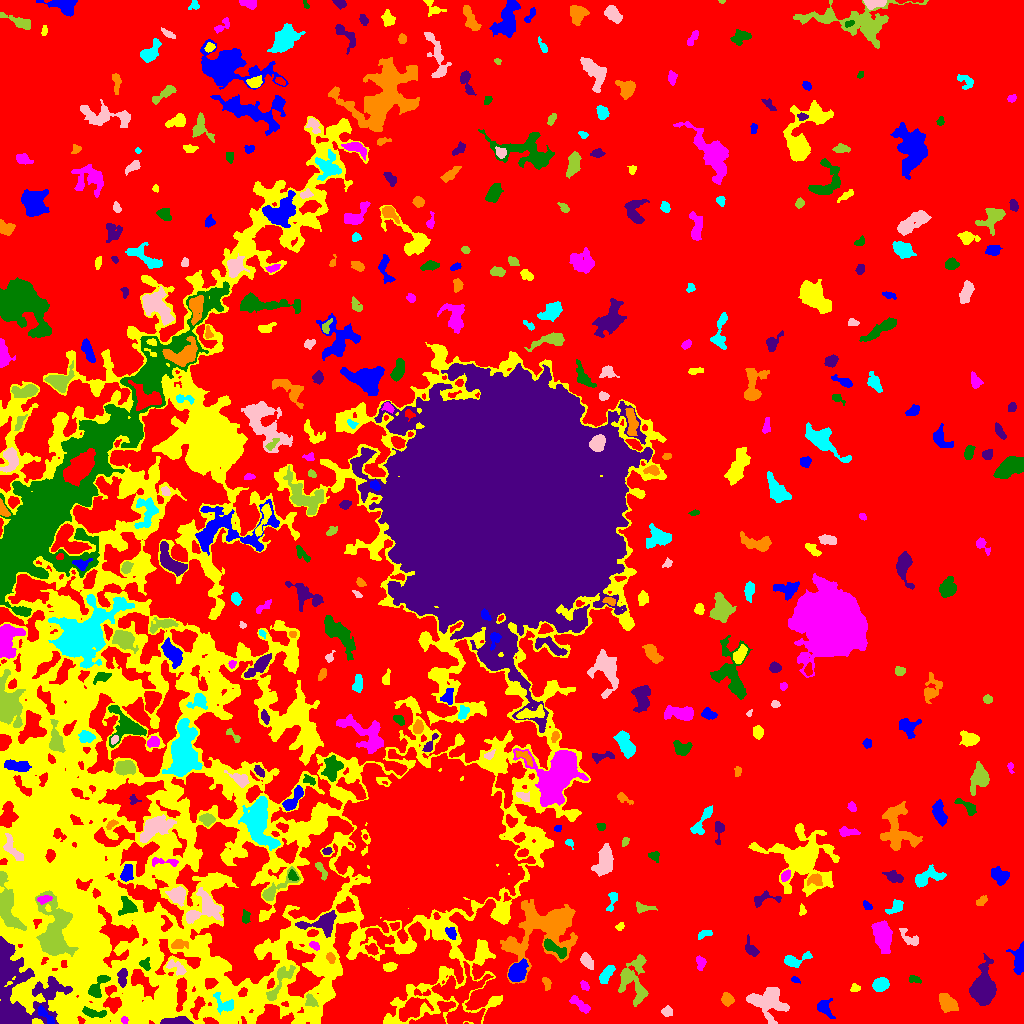

Values plotted in this chart, from the file beside it:
ID, X, Y, A, B, theta, total_flux, mu_max, mu_median, mu_mean, R_fwhm, R_e, R10, R90, x_start, x_end, y_start, y_end, area, greylevel
0, 545.1, 545.1, 315.9, 273.3, -0.959, 3076084, 15.0, 4.0, 4.309, 164.3, 256.9, 101.5, 395, 0, 1023, 0, 1023, 713853, 4.309
1, 45.67, 7.967, 6.728, 1.912, -0.8282, 453.0, 6.0, 3.0, 3.061, 5.323, 3.868, 1.493, 5.997, 38, 54, 0, 18, 148, 23.06
2, 298.2, 1.047, 2.173, 0.9824, 0.1566, 85.0, 5.0, 2.0, 2.429, 2.257, 1.784, 0.5642, 2.764, 293, 302, 0, 4, 35, 14.43
3, 124.6, 3.189, 1.758, 1.674, -0.4034, 127.0, 5.0, 2.0, 2.54, 2.706, 2.185, 0.7979, 3.385, 121, 128, 0, 7, 50, 20.54
4, 93.8, 10.51, 6.888, 2.053, -0.1336, 652.0, 7.0, 3.5, 3.747, 5.262, 4.37, 1.784, 6.652, 82, 106, 6, 17, 174, 17.75
5, 177.6, 1.762, 6.945, 1.641, 0.008203, 1644, 23.0, 7.5, 8.303, 4.184, 3.868, 1.493, 6.308, 160, 193, 0, 7, 198, 25.3
6, 946.5, 20.3, 4.756, 3.228, -0.8377, 651.0, 7.0, 2.0, 2.3, 4.442, 4.687, 1.693, 7.838, 939, 958, 11, 30, 283, 10.3
7, 224, 19.3, 5.902, 3.79, -0.6556, 338.0, 4.0, 1.0, 1.536, 5.809, 4.687, 1.693, 7.334, 213, 233, 9, 31, 220, 16.54
8, 667.2, 11.45, 2.502, 2.148, -0.1164, 217.0, 5.0, 2.0, 2.127, 3.478, 2.877, 1.128, 4.618, 661, 672, 7, 18, 102, 10.13
9, 310, 22.96, 3.102, 2.368, -1.019, 232.0, 5.0, 2.0, 1.871, 3.568, 3.192, 1.262, 4.983, 305, 318, 17, 30, 124, 13.87
10, 411.1, 14.81, 7.696, 4.375, 0.6038, 2168, 10.0, 5.0, 4.916, 8.63, 6.723, 2.646, 10.42, 399, 433, 2, 26, 441, 14.92
11, 823.9, 15.68, 4.496, 2.928, -0.9544, 525.0, 7.0, 2.0, 2.625, 4.442, 3.909, 1.596, 6.433, 817, 835, 5, 25, 200, 10.62
12, 145.7, 21.63, 15.2, 6.406, -0.06632, 2327, 9.0, 3.0, 3.872, 7.356, 7.797, 2.985, 12.33, 125, 174, 8, 34, 601, 16.87
13, 581.5, 17.73, 6.238, 1.977, -0.6399, 292.0, 5.0, 1.0, 1.587, 3.385, 3.656, 1.382, 6.257, 569, 590, 10, 28, 184, 10.59
14, 97.73, 36.41, 7.351, 3.041, 0.9828, 784.0, 8.0, 3.0, 3.174, 5.698, 4.983, 1.954, 7.653, 88, 110, 26, 48, 247, 17.17
15, 21.18, 31.58, 22.91, 17.35, -1.222, 10078, 12.0, 4.0, 4.152, 12.58, 16.07, 5.917, 24.79, 0, 72, 0, 87, 2427, 19.15
16, 727.2, 24.14, 3.085, 2.517, -0.8375, 327.0, 5.0, 2.0, 2.319, 4.37, 3.523, 1.382, 5.528, 721, 734, 17, 31, 141, 11.32
17, 880.6, 39, 3.607, 2.9, 0.344, 2103, 25.0, 9.5, 10.31, 4.853, 4.184, 1.596, 6.604, 872, 889, 32, 46, 204, 17.31
18, 767.4, 22.9, 9.637, 7.178, -0.1765, 2281, 10.0, 3.0, 3.142, 7.399, 7.506, 2.764, 12.45, 746, 789, 0, 36, 726, 11.14
19, 634.1, 44.02, 12.88, 7.216, -1.513, 2051, 9.0, 3.0, 2.999, 6.05, 8.038, 2.985, 12.85, 618, 648, 17, 69, 684, 11
20, 382.1, 32.66, 2.832, 1.501, 1.147, 168.0, 5.0, 2.0, 2.154, 3.192, 2.585, 0.9772, 4.107, 379, 386, 27, 39, 78, 12.15
21, 794.9, 43.87, 2.402, 1.438, -0.4336, 95.0, 3.0, 2.0, 1.827, 3.241, 2.326, 0.9772, 3.523, 791, 800, 40, 47, 52, 9.827
22, 855.6, 35.42, 2.349, 1.947, -0.01938, 173.0, 5.0, 3.0, 2.403, 3.432, 2.646, 0.9772, 3.949, 850, 860, 32, 40, 72, 10.4
23, 584.8, 37.16, 2.455, 1.484, -0.9098, 124.0, 5.0, 1.0, 1.653, 2.326, 2.111, 0.7979, 3.827, 580, 589, 33, 43, 75, 10.65
24, 914.3, 44.08, 3.357, 1.862, -0.2378, 279.0, 6.0, 3.5, 3.321, 4.549, 3.192, 1.262, 4.652, 909, 921, 40, 48, 84, 10.32
25, 122.6, 45.88, 5.215, 2.207, 1.536, 224.0, 5.0, 1.0, 1.445, 2.257, 3.785, 1.382, 5.944, 117, 127, 36, 55, 155, 16.45
26, 546.7, 40.2, 3.277, 1.888, -1.21, 410.0, 9.0, 4.0, 4.409, 3.656, 3.09, 1.262, 4.754, 542, 551, 33, 46, 93, 13.41
27, 606.3, 48.61, 5.319, 2.199, 1.031, 414.0, 5.0, 2.0, 2.168, 4.983, 4.297, 1.693, 6.507, 599, 615, 40, 58, 191, 11.17
28, 175.7, 56.26, 5.888, 2.304, -0.5731, 413.0, 7.0, 2.0, 2.473, 3.949, 3.568, 1.382, 5.726, 166, 186, 48, 64, 167, 16.47
29, 278.4, 39.47, 12.57, 3.094, 1.012, 771.0, 7.0, 2.0, 2.322, 4.478, 5.382, 1.954, 8.795, 266, 295, 23, 58, 332, 14.32
30, 460.7, 25.45, 15.11, 11.77, -1.554, 4375, 9.0, 3.0, 3.378, 10.56, 10.93, 4.222, 17.43, 431, 493, 0, 62, 1295, 13.38
31, 517.5, 52.07, 4.509, 3.441, 0.9462, 2350, 19.0, 6.0, 7.121, 5.781, 4.918, 1.954, 8.098, 508, 528, 42, 65, 330, 20.12
32, 389.8, 56.73, 3.281, 2.073, 0.1902, 393.0, 7.0, 3.0, 3.417, 3.989, 3.385, 1.262, 5.232, 383, 397, 52, 61, 115, 13.42
33, 700.3, 61.22, 3.007, 2.027, -1.165, 266.0, 5.0, 2.0, 2.293, 3.909, 3.038, 1.262, 4.787, 696, 706, 53, 68, 116, 11.29
34, 144.9, 59.41, 2.979, 2.579, -1.431, 271.0, 5.0, 2.5, 2.606, 4.068, 3.338, 1.262, 5.046, 139, 150, 53, 66, 104, 15.61
35, 982.6, 33.72, 6.411, 4.817, 1.503, 11401, 54.0, 9.0, 14.81, 7.506, 6.531, 2.646, 10.94, 969, 996, 18, 70, 770, 22.81
36, 330.8, 64.98, 2.73, 1.871, -1.153, 241.0, 7.0, 2.0, 2.802, 2.877, 2.764, 0.9772, 4.514, 326, 335, 60, 71, 86, 16.8
37, 794.1, 63.33, 7.284, 2.808, 0.2522, 875.0, 10.0, 3.0, 3.872, 4.618, 4.37, 1.693, 7.334, 784, 812, 56, 72, 226, 10.87
38, 586.9, 61.76, 4.077, 2.338, -0.9412, 287.0, 4.0, 2.0, 1.729, 5.293, 3.742, 1.493, 6.077, 580, 593, 54, 71, 166, 10.73
39, 54.94, 94.47, 16.97, 8.149, -1.545, 5924, 12.0, 4.0, 4.596, 10.9, 11.33, 4.222, 17.91, 35, 78, 67, 133, 1289, 19.6
40, 372.4, 74.49, 3.146, 2.637, -0.7692, 339.0, 6.0, 2.5, 2.825, 4.37, 3.385, 1.262, 5.412, 365, 378, 68, 80, 120, 12.82
41, 1019, 64.02, 7.513, 3.179, 1.554, 985.0, 7.0, 3.0, 3.42, 6.232, 5.499, 2.185, 8.575, 1006, 1023, 49, 82, 288, 10.42
42, 278.2, 75.56, 2.479, 2.157, -0.8978, 270.0, 6.0, 3.0, 3.176, 4.222, 2.985, 1.262, 4.442, 273, 282, 71, 80, 85, 14.18
43, 313.9, 77.81, 2.801, 1.556, -0.5753, 140.0, 4.0, 2.0, 1.818, 3.7, 2.585, 0.9772, 4.146, 309, 319, 73, 82, 77, 16.82
44, 554.5, 74.86, 7.564, 2.411, -0.5682, 782.0, 6.0, 3.0, 3.328, 7.069, 4.951, 2.034, 7.569, 544, 566, 65, 85, 235, 17.33
45, 750.8, 74.13, 4.48, 2.422, -1.025, 405.0, 6.0, 2.0, 2.63, 4.754, 3.656, 1.493, 5.971, 745, 759, 67, 89, 154, 11.63
46, 178, 78.82, 4.014, 2.197, 0.06166, 300.0, 6.0, 2.0, 2.098, 3.989, 3.432, 1.262, 5.754, 171, 188, 75, 84, 143, 14.1
47, 704.4, 89.39, 4.16, 1.834, 0.3721, 241.0, 4.0, 2.0, 2.434, 5.382, 3.432, 1.382, 5.109, 698, 712, 84, 93, 99, 9.434
48, 908.9, 85.36, 6.357, 2.831, -0.7075, 461.0, 5.0, 3.0, 2.619, 5.352, 4.549, 1.784, 6.794, 899, 918, 78, 95, 176, 9.619
49, 7.329, 116, 13.94, 4.152, -1.344, 2811, 12.0, 4.0, 4.24, 8.349, 7.548, 2.985, 12.06, 0, 26, 93, 152, 663, 19.24
50, 166.2, 99.36, 4.159, 2.606, -1.554, 217.0, 4.0, 2.0, 1.808, 4.754, 3.478, 1.262, 5.412, 161, 172, 92, 108, 120, 17.81
51, 451, 90.58, 3.171, 2.254, -0.9928, 363.0, 7.0, 3.0, 3.184, 3.7, 3.29, 1.262, 5.232, 445, 456, 84, 96, 114, 16.18
52, 619.7, 96.93, 2.08, 1.601, 0.545, 121.0, 5.0, 2.0, 2.017, 2.459, 2.111, 0.7979, 3.568, 615, 624, 93, 101, 60, 11.02
53, 882.9, 87.55, 7.035, 4.018, -1.359, 1558, 8.0, 3.0, 3.18, 8.137, 6.457, 2.585, 10.3, 871, 892, 70, 103, 490, 11.18
54, 245.7, 106.5, 2.937, 1.68, 1.412, 197.0, 5.0, 2.0, 2.031, 3.29, 2.706, 0.9772, 4.406, 242, 250, 100, 114, 97, 11.03
55, 322.5, 100.9, 9.54, 4.685, 0.1962, 2123, 12.0, 4.0, 4.836, 6.628, 6.308, 2.459, 10.33, 295, 336, 86, 113, 439, 15.84
56, 544.5, 96.18, 19.06, 12.33, 0.5613, 11978, 25.0, 4.0, 5.6, 8.176, 11.73, 4.068, 21.52, 500, 577, 40, 124, 2139, 14.6
57, 896.3, 116.5, 4.168, 2.574, 0.6585, 425.0, 6.0, 2.0, 2.64, 4.983, 3.827, 1.493, 6.05, 885, 903, 109, 124, 161, 10.64
58, 204.3, 115.1, 9.586, 7.642, 0.5668, 2170, 8.0, 4.0, 3.848, 9.934, 7.818, 3.141, 11.93, 186, 222, 100, 136, 564, 13.85
59, 641.9, 115.9, 4.336, 2.098, -0.1555, 160.0, 3.0, 1.0, 1.203, 3.909, 3.192, 1.262, 5.046, 636, 657, 110, 122, 133, 10.2
... 403 more rows
